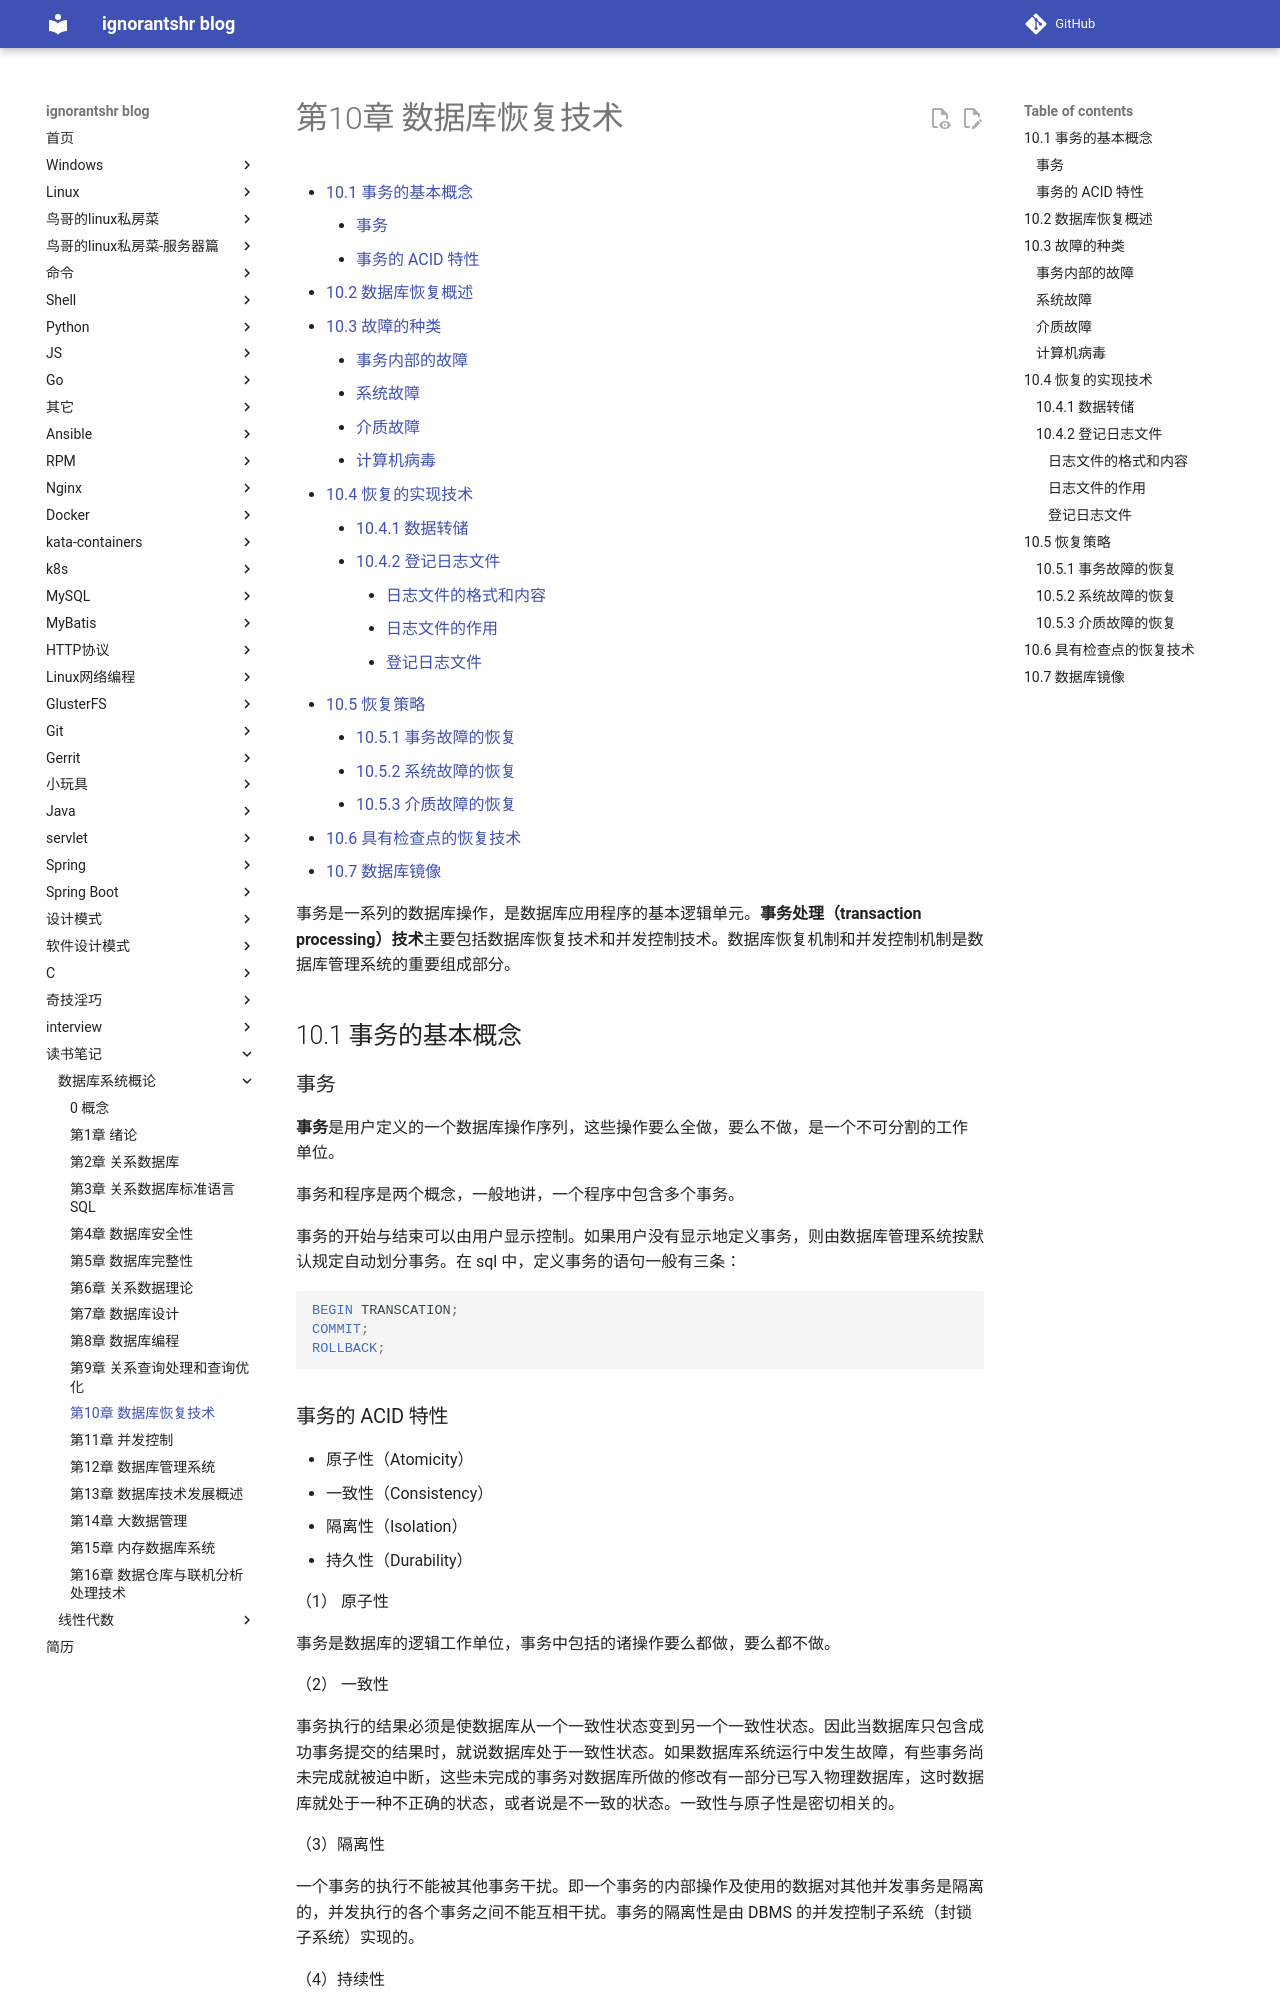

repository: ignorantshr/person-blog · page: 读书笔记/数据库系统概论/第10章 数据库恢复技术/index.html · generator: mkdocs

[TOC]

事务是一系列的数据库操作，是数据库应用程序的基本逻辑单元。**事务处理（transaction processing）技术**主要包括数据库恢复技术和并发控制技术。数据库恢复机制和并发控制机制是数据库管理系统的重要组成部分。

## 10.1 事务的基本概念

### 事务

**事务**是用户定义的一个数据库操作序列，这些操作要么全做，要么不做，是一个不可分割的工作单位。

事务和程序是两个概念，一般地讲，一个程序中包含多个事务。

事务的开始与结束可以由用户显示控制。如果用户没有显示地定义事务，则由数据库管理系统按默认规定自动划分事务。在 sql 中，定义事务的语句一般有三条：

```sql
BEGIN TRANSCATION;
COMMIT;
ROLLBACK;
```

### 事务的 ACID 特性

- 原子性（Atomicity）
- 一致性（Consistency）
- 隔离性（Isolation）
- 持久性（Durability）

（1） 原子性

事务是数据库的逻辑工作单位，事务中包括的诸操作要么都做，要么都不做。

（2） 一致性

事务执行的结果必须是使数据库从一个一致性状态变到另一个一致性状态。因此当数据库只包含成功事务提交的结果时，就说数据库处于一致性状态。如果数据库系统运行中发生故障，有些事务尚未完成就被迫中断，这些未完成的事务对数据库所做的修改有一部分已写入物理数据库，这时数据库就处于一种不正确的状态，或者说是不一致的状态。一致性与原子性是密切相关的。

（3）隔离性

一个事务的执行不能被其他事务干扰。即一个事务的内部操作及使用的数据对其他并发事务是隔离的，并发执行的各个事务之间不能互相干扰。事务的隔离性是由 DBMS 的并发控制子系统（封锁子系统）实现的。

（4）持续性

持续性也称**永久性**（Permanence），指一个事务一旦提交，它对数据库中数据的改变就应该是永久性的。接下来的其他操作或故障不应该对其执行结果有任何影响。

**事务是恢复和并发控制的基本单位**，所以下面的讨论均以事务为对象。

保证事务 ACID 特性是事务管理的重要任务。事务ACID特性可能遭到破坏的因素有：

1. 多个事务并行运行时，不同事务的操作交叉执行；
2. 事务在运行过程中被强行停止。

在第一种情况下，数据库管理系统必须保证多个事务的交叉运行不影响这些事务的原子性；在第二种情况下，数据库管理系统必须保证被强行终止的事务对数据库和其他事务没有任何影响。

这些就是数据库管理系统中恢复机制和并发控制机制的责任。

## 10.2 数据库恢复概述

尽管数据库系统中采取了各种保护措施来防止数据库的安全性和完整性被破坏，保证并发事务的正确执行，但是计算机系统中硬件的故障、软件的错误、操作员的失误以及恶意的破坏仍是不可避免的。因此数据库管理系统必须具有把数据库从错误状态恢复到某一已知的正确状态（亦称为一致状态或完整状态）的功能，这就是数据库的恢复。

## 10.3 故障的种类
